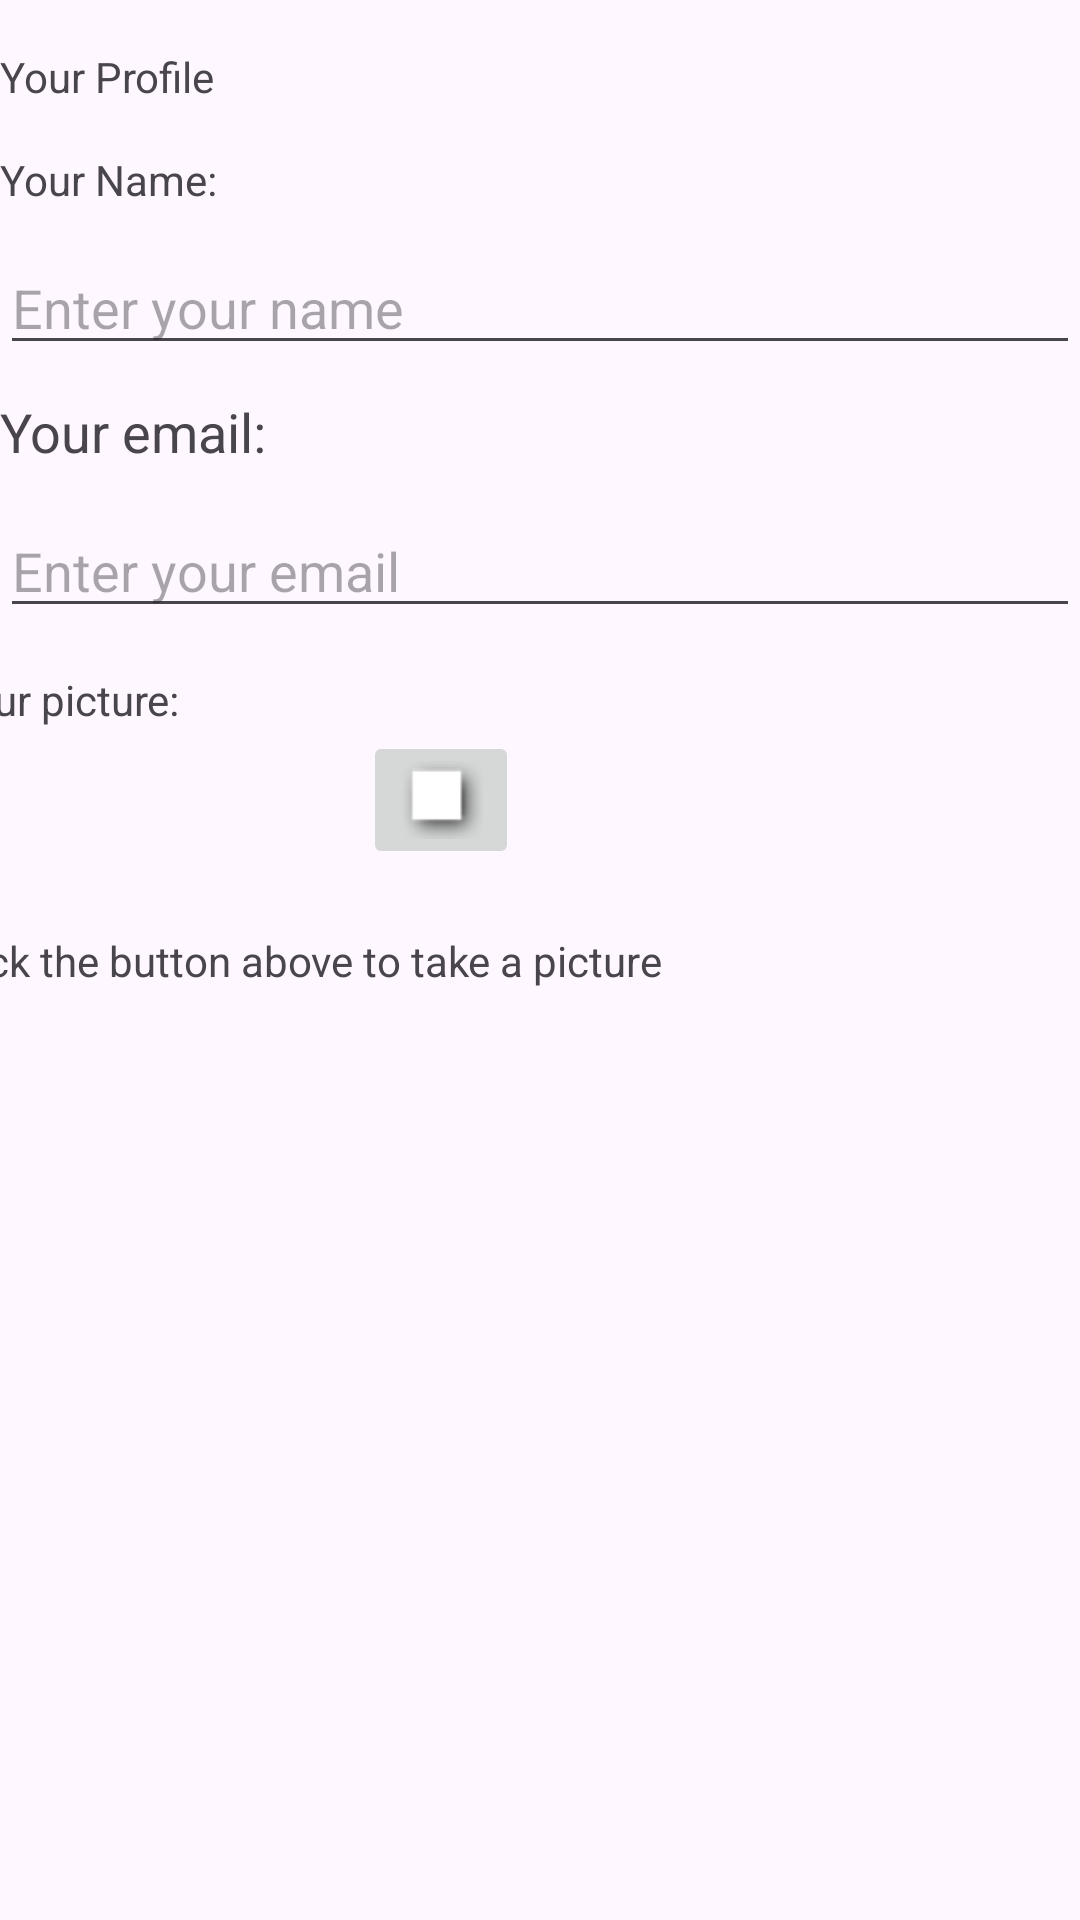

The Android layout XML behind this screen, and the referenced resources:
<!-- AndroidManifest.xml: application theme Theme.Lab02CanFr -->
<!-- res/layout/activity_profile.xml -->
<?xml version="1.0" encoding="utf-8"?>
<androidx.constraintlayout.widget.ConstraintLayout xmlns:android="http://schemas.android.com/apk/res/android"
    xmlns:app="http://schemas.android.com/apk/res-auto"
    xmlns:tools="http://schemas.android.com/tools"
    android:id="@+id/main"
    android:layout_width="match_parent"
    android:layout_height="match_parent"
    tools:context=".ProfileActivity">

    <TextView
        android:id="@+id/myTextView"
        android:layout_width="wrap_content"
        android:layout_height="19dp"
        android:text="Your Name:"
        app:layout_constraintBottom_toBottomOf="parent"
        app:layout_constraintEnd_toEndOf="parent"
        app:layout_constraintHorizontal_bias="0.0"
        app:layout_constraintStart_toStartOf="parent"
        app:layout_constraintTop_toTopOf="parent"
        app:layout_constraintVertical_bias="0.081" />

    <EditText
        android:id="@+id/nameEditText"
        android:layout_width="match_parent"
        android:layout_height="wrap_content"
        android:hint="Enter your name"
        app:layout_constraintBottom_toBottomOf="parent"
        app:layout_constraintEnd_toEndOf="parent"
        app:layout_constraintHorizontal_bias="0.0"
        app:layout_constraintStart_toStartOf="parent"
        app:layout_constraintTop_toTopOf="parent"
        app:layout_constraintVertical_bias="0.134" />

    <TextView
        android:id="@+id/textView"
        android:layout_width="match_parent"
        android:layout_height="wrap_content"
        android:text="Your email:"
        android:textSize="18sp"
        app:layout_constraintBottom_toBottomOf="parent"
        app:layout_constraintEnd_toEndOf="parent"
        app:layout_constraintHorizontal_bias="0.0"
        app:layout_constraintStart_toStartOf="parent"
        app:layout_constraintTop_toTopOf="parent"
        app:layout_constraintVertical_bias="0.214" />

    <EditText
        android:id="@+id/emailEditText"
        android:layout_width="match_parent"
        android:layout_height="wrap_content"
        android:layout_marginTop="12dp"
        android:hint="Enter your email"
        android:inputType="textEmailAddress"
        app:layout_constraintEnd_toEndOf="parent"
        app:layout_constraintHorizontal_bias="1.0"
        app:layout_constraintStart_toStartOf="parent"
        app:layout_constraintTop_toBottomOf="@+id/textView" />

    <TextView
        android:id="@+id/textView2"
        android:layout_width="wrap_content"
        android:layout_height="wrap_content"
        android:layout_marginTop="16dp"
        android:layout_marginBottom="23dp"
        android:text="Your Profile"
        app:layout_constraintBottom_toTopOf="@+id/myTextView"
        app:layout_constraintEnd_toEndOf="parent"
        app:layout_constraintHorizontal_bias="0.0"
        app:layout_constraintStart_toStartOf="parent"
        app:layout_constraintTop_toTopOf="parent"
        app:layout_constraintVertical_bias="0.0" />

    <TextView
        android:id="@+id/textView3"
        android:layout_width="wrap_content"
        android:layout_height="wrap_content"
        android:layout_marginStart="4dp"
        android:layout_marginEnd="328dp"
        android:text="Your picture:"
        app:layout_constraintBottom_toBottomOf="parent"
        app:layout_constraintEnd_toEndOf="parent"
        app:layout_constraintHorizontal_bias="0.45"
        app:layout_constraintStart_toStartOf="parent"
        app:layout_constraintTop_toTopOf="parent"
        app:layout_constraintVertical_bias="0.36" />

    <TextView
        android:id="@+id/textView4"
        android:layout_width="wrap_content"
        android:layout_height="wrap_content"
        android:layout_marginStart="4dp"
        android:layout_marginEnd="164dp"
        android:text="Click the button above to take a picture"
        app:layout_constraintBottom_toBottomOf="parent"
        app:layout_constraintEnd_toEndOf="parent"
        app:layout_constraintStart_toStartOf="parent"
        app:layout_constraintTop_toTopOf="parent" />

    <ImageButton
        android:id="@+id/pictureButton"
        android:layout_width="wrap_content"
        android:layout_height="wrap_content"
        android:layout_marginStart="173dp"
        android:layout_marginEnd="187dp"
        android:layout_marginBottom="21dp"
        app:layout_constraintBottom_toTopOf="@+id/textView4"
        app:layout_constraintEnd_toEndOf="parent"
        app:layout_constraintHorizontal_bias="1.0"
        app:layout_constraintStart_toStartOf="parent"
        app:layout_constraintTop_toTopOf="parent"
        app:layout_constraintVertical_bias="1.0"
        app:srcCompat="@android:drawable/picture_frame" />

    <ImageView
        android:id="@+id/imgView"
        android:layout_width="121dp"
        android:layout_height="121dp"
        android:layout_marginStart="154dp"
        android:layout_marginTop="71dp"
        android:layout_marginEnd="136dp"
        android:layout_marginBottom="164dp"
        app:layout_constraintBottom_toBottomOf="parent"
        app:layout_constraintEnd_toEndOf="parent"
        app:layout_constraintStart_toStartOf="parent"
        app:layout_constraintTop_toBottomOf="@+id/textView4" />

</androidx.constraintlayout.widget.ConstraintLayout>
<!-- resources referenced by this layout -->
<resources>
  <style name="Theme.Lab02CanFr" parent="Base.Theme.Lab02CanFr" />
  <style name="Base.Theme.Lab02CanFr" parent="Theme.Material3.DayNight.NoActionBar">
          
          
      </style>
</resources>
